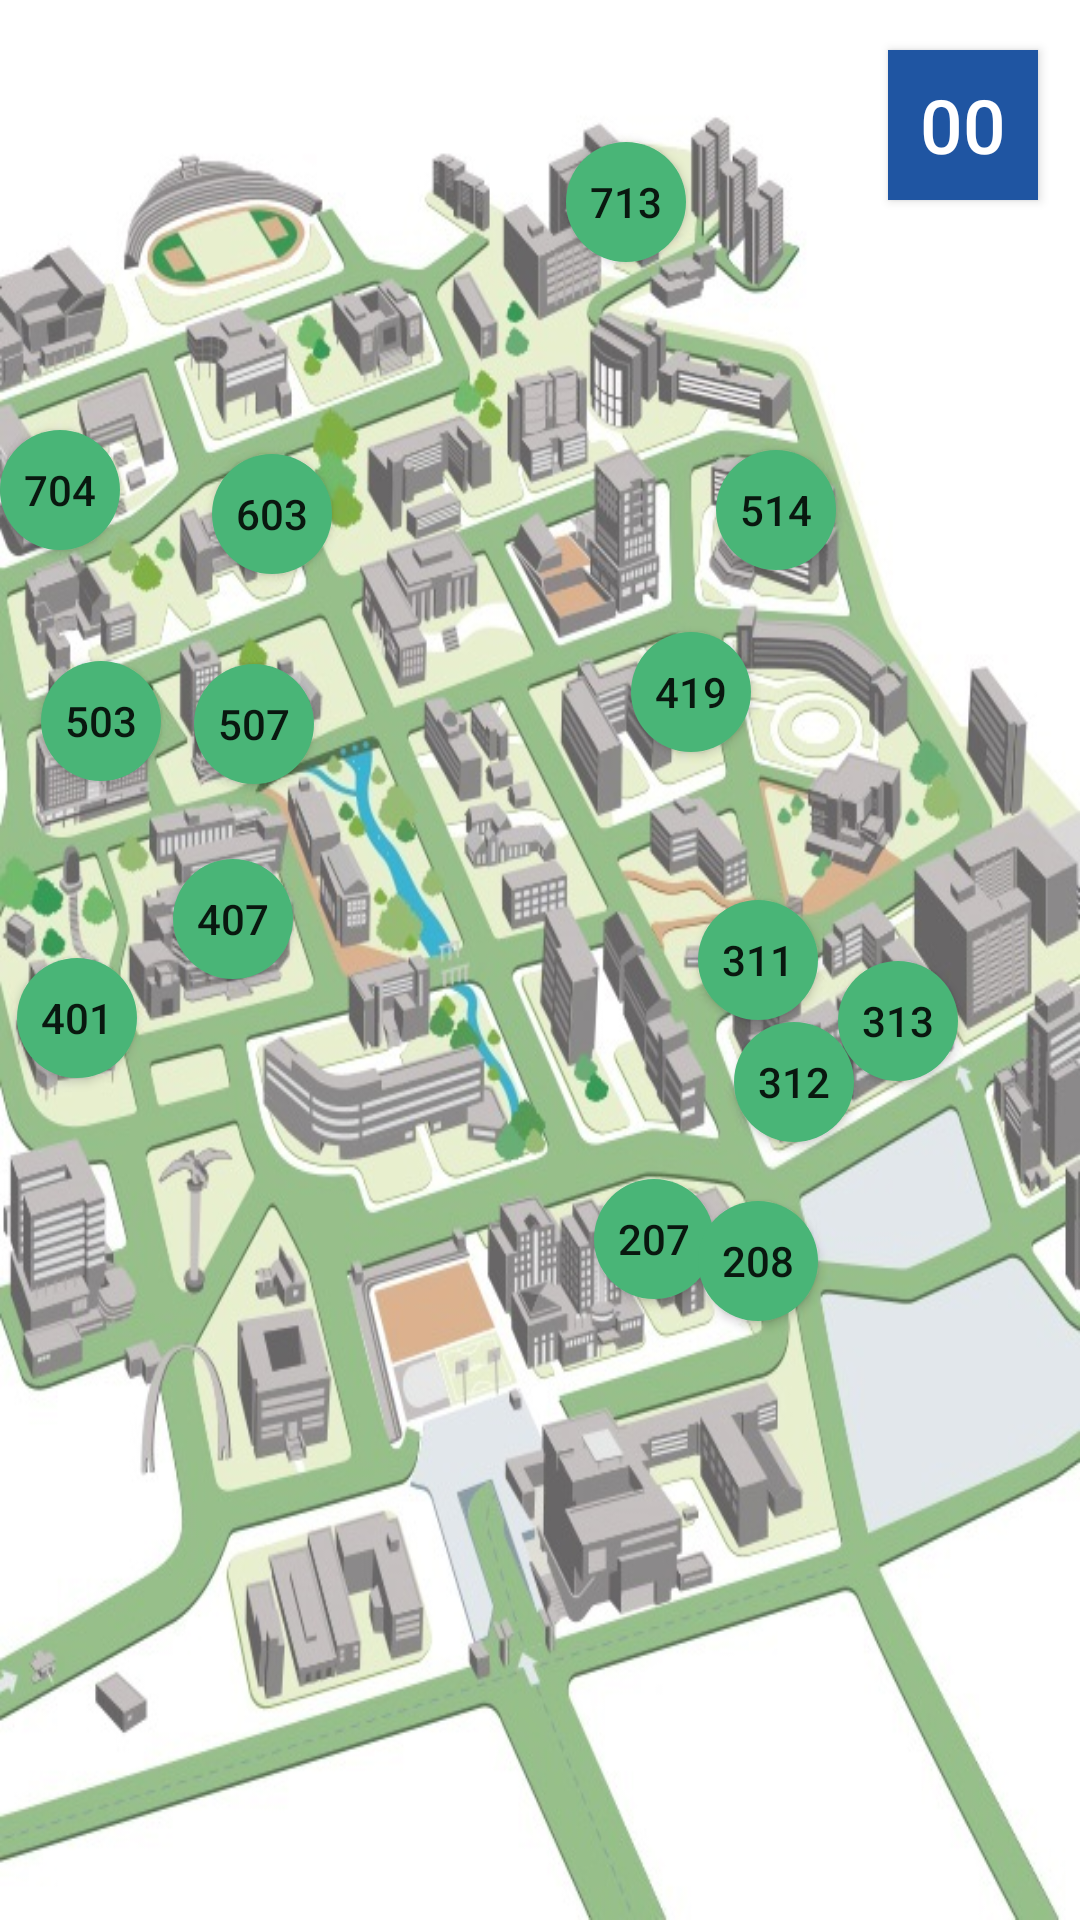

Layout XML and referenced resources for this Android screen:
<!-- AndroidManifest.xml: application theme Theme.Parking_lot_app -->
<!-- res/layout/activity_main.xml -->
<?xml version="1.0" encoding="utf-8"?>
<androidx.constraintlayout.widget.ConstraintLayout xmlns:android="http://schemas.android.com/apk/res/android"
    xmlns:tools="http://schemas.android.com/tools"
    android:layout_width="match_parent"
    android:layout_height="match_parent"
    xmlns:app="http://schemas.android.com/apk/res-auto"
    android:gravity="center"
    android:orientation="vertical"
    tools:context=".MainActivity"
    android:background="@drawable/pnu_map2">

    <Button
        android:id="@+id/timer"
        android:layout_width="50dp"
        android:layout_height="50dp"
        android:background="#1F55A2"
        android:text="00"
        android:textColor="@color/white"
        android:textSize="25dp"
        app:layout_constraintBottom_toBottomOf="parent"
        app:layout_constraintHorizontal_bias="0.955"
        app:layout_constraintLeft_toLeftOf="parent"
        app:layout_constraintRight_toRightOf="parent"
        app:layout_constraintTop_toTopOf="parent"
        app:layout_constraintVertical_bias="0.028" />

    <Button
        android:id="@+id/b207"
        android:layout_width="40dp"
        android:layout_height="40dp"
        android:background="@drawable/circle_button"
        android:text="207"
        app:layout_constraintBottom_toBottomOf="parent"
        app:layout_constraintHorizontal_bias="0.619"
        app:layout_constraintLeft_toLeftOf="parent"
        app:layout_constraintRight_toRightOf="parent"
        app:layout_constraintTop_toTopOf="parent"
        app:layout_constraintVertical_bias="0.655" />

    <Button
        android:id="@+id/b208"
        android:layout_width="40dp"
        android:layout_height="40dp"
        android:background="@drawable/circle_button"
        android:text="208"
        app:layout_constraintBottom_toBottomOf="parent"
        app:layout_constraintHorizontal_bias="0.727"
        app:layout_constraintLeft_toLeftOf="parent"
        app:layout_constraintRight_toRightOf="parent"
        app:layout_constraintTop_toTopOf="parent"
        app:layout_constraintVertical_bias="0.667" />

    <Button
        android:id="@+id/b311"
        android:layout_width="40dp"
        android:layout_height="40dp"
        android:background="@drawable/circle_button"
        android:text="311"
        app:layout_constraintBottom_toBottomOf="parent"
        app:layout_constraintHorizontal_bias="0.727"
        app:layout_constraintLeft_toLeftOf="parent"
        app:layout_constraintRight_toRightOf="parent"
        app:layout_constraintTop_toTopOf="parent" />

    <Button
        android:id="@+id/b312"
        android:layout_width="40dp"
        android:layout_height="40dp"
        android:background="@drawable/circle_button"
        android:text="312"
        app:layout_constraintBottom_toBottomOf="parent"
        app:layout_constraintHorizontal_bias="0.765"
        app:layout_constraintLeft_toLeftOf="parent"
        app:layout_constraintRight_toRightOf="parent"
        app:layout_constraintTop_toTopOf="parent"
        app:layout_constraintVertical_bias="0.568" />

    <Button
        android:id="@+id/b313"
        android:layout_width="40dp"
        android:layout_height="40dp"
        android:background="@drawable/circle_button"
        android:text="313"
        app:layout_constraintBottom_toBottomOf="parent"
        app:layout_constraintHorizontal_bias="0.873"
        app:layout_constraintLeft_toLeftOf="parent"
        app:layout_constraintRight_toRightOf="parent"
        app:layout_constraintTop_toTopOf="parent"
        app:layout_constraintVertical_bias="0.534" />

    <Button
        android:id="@+id/b401"
        android:layout_width="40dp"
        android:layout_height="40dp"
        android:background="@drawable/circle_button"
        android:text="401"
        app:layout_constraintBottom_toBottomOf="parent"
        app:layout_constraintHorizontal_bias="0.018"
        app:layout_constraintLeft_toLeftOf="parent"
        app:layout_constraintRight_toRightOf="parent"
        app:layout_constraintTop_toTopOf="parent"
        app:layout_constraintVertical_bias="0.532" />

    <Button
        android:id="@+id/b407"
        android:layout_width="40dp"
        android:layout_height="40dp"
        android:background="@drawable/circle_button"
        android:text="407"
        app:layout_constraintBottom_toBottomOf="parent"
        app:layout_constraintHorizontal_bias="0.18"
        app:layout_constraintLeft_toLeftOf="parent"
        app:layout_constraintRight_toRightOf="parent"
        app:layout_constraintTop_toTopOf="parent"
        app:layout_constraintVertical_bias="0.477" />

    <Button
        android:id="@+id/b419"
        android:layout_width="40dp"
        android:layout_height="40dp"
        android:background="@drawable/circle_button"
        android:text="419"
        app:layout_constraintBottom_toBottomOf="parent"
        app:layout_constraintHorizontal_bias="0.657"
        app:layout_constraintLeft_toLeftOf="parent"
        app:layout_constraintRight_toRightOf="parent"
        app:layout_constraintTop_toTopOf="parent"
        app:layout_constraintVertical_bias="0.351" />

    <Button
        android:id="@+id/b503"
        android:layout_width="40dp"
        android:layout_height="40dp"
        android:background="@drawable/circle_button"
        android:text="503"
        app:layout_constraintBottom_toBottomOf="parent"
        app:layout_constraintHorizontal_bias="0.043"
        app:layout_constraintLeft_toLeftOf="parent"
        app:layout_constraintRight_toRightOf="parent"
        app:layout_constraintTop_toTopOf="parent"
        app:layout_constraintVertical_bias="0.367" />

    <Button
        android:id="@+id/b507"
        android:layout_width="40dp"
        android:layout_height="40dp"
        android:background="@drawable/circle_button"
        android:text="507"
        app:layout_constraintBottom_toBottomOf="parent"
        app:layout_constraintHorizontal_bias="0.202"
        app:layout_constraintLeft_toLeftOf="parent"
        app:layout_constraintRight_toRightOf="parent"
        app:layout_constraintTop_toTopOf="parent"
        app:layout_constraintVertical_bias="0.369" />

    <Button
        android:id="@+id/b514"
        android:layout_width="40dp"
        android:layout_height="40dp"
        android:background="@drawable/circle_button"
        android:text="514"
        app:layout_constraintBottom_toBottomOf="parent"
        app:layout_constraintHorizontal_bias="0.746"
        app:layout_constraintLeft_toLeftOf="parent"
        app:layout_constraintRight_toRightOf="parent"
        app:layout_constraintTop_toTopOf="parent"
        app:layout_constraintVertical_bias="0.25" />

    <Button
        android:id="@+id/b603"
        android:layout_width="40dp"
        android:layout_height="40dp"
        android:background="@drawable/circle_button"
        android:text="603"
        app:layout_constraintBottom_toBottomOf="parent"
        app:layout_constraintHorizontal_bias="0.221"
        app:layout_constraintLeft_toLeftOf="parent"
        app:layout_constraintRight_toRightOf="parent"
        app:layout_constraintTop_toTopOf="parent"
        app:layout_constraintVertical_bias="0.252" />

    <Button
        android:id="@+id/b704"
        android:layout_width="40dp"
        android:layout_height="40dp"
        android:background="@drawable/circle_button"
        android:text="704"
        app:layout_constraintBottom_toBottomOf="parent"
        app:layout_constraintHorizontal_bias="0.0"
        app:layout_constraintLeft_toLeftOf="parent"
        app:layout_constraintRight_toRightOf="parent"
        app:layout_constraintTop_toTopOf="parent"
        app:layout_constraintVertical_bias="0.239" />

    <Button
        android:id="@+id/b713"
        android:layout_width="40dp"
        android:layout_height="40dp"
        android:background="@drawable/circle_button"
        android:text="713"
        app:layout_constraintBottom_toBottomOf="parent"
        app:layout_constraintHorizontal_bias="0.59"
        app:layout_constraintLeft_toLeftOf="parent"
        app:layout_constraintRight_toRightOf="parent"
        app:layout_constraintTop_toTopOf="parent"
        app:layout_constraintVertical_bias="0.079" />

</androidx.constraintlayout.widget.ConstraintLayout>
<!-- resources referenced by this layout -->
<resources>
  <!-- drawable circle_button (drawable) -->
  <?xml version="1.0" encoding="utf-8"?>
  <shape xmlns:android="http://schemas.android.com/apk/res/android"
      android:shape="oval">
  
      <solid android:color="#49B577" />
  </shape>
  <!-- drawable pnu_map2: jpg bitmap (drawable, 170794 bytes) -->
  <style name="Theme.Parking_lot_app" parent="Theme.AppCompat.DayNight.DarkActionBar">
          
          <item name="colorPrimary">#1F55A2</item>
          <item name="colorPrimaryVariant">@color/purple_700</item>
          <item name="colorOnPrimary">@color/white</item>
          
          <item name="colorSecondary">@color/teal_200</item>
          <item name="colorSecondaryVariant">@color/teal_700</item>
          <item name="colorOnSecondary">@color/black</item>
          
          <item name="android:statusBarColor" tools:targetApi="l">?attr/colorPrimaryVariant</item>
          
      </style>
  <!-- not gathered from this repository: default colours our renderer supplied (Android Studio template values) -->
  <color name="purple_700">#FF3700B3</color>
  <color name="teal_200">#FF03DAC5</color>
  <color name="teal_700">#FF018786</color>
  <color name="black">#FF000000</color>
  <color name="white">#FFFFFFFF</color>
</resources>
